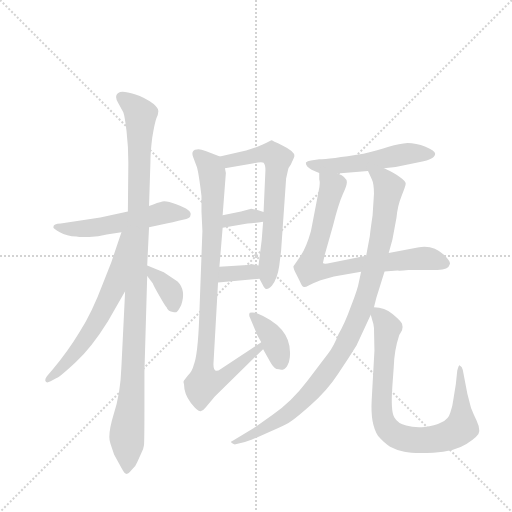
t = 0.00 s
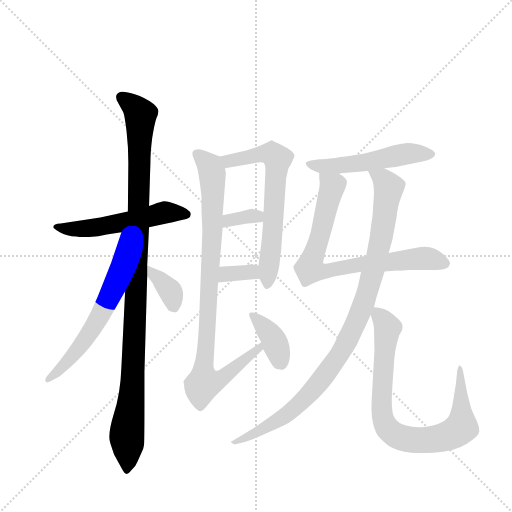
t = 2.01 s
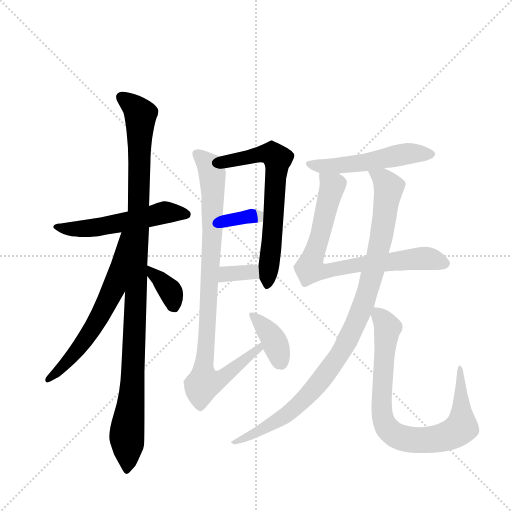
t = 4.02 s
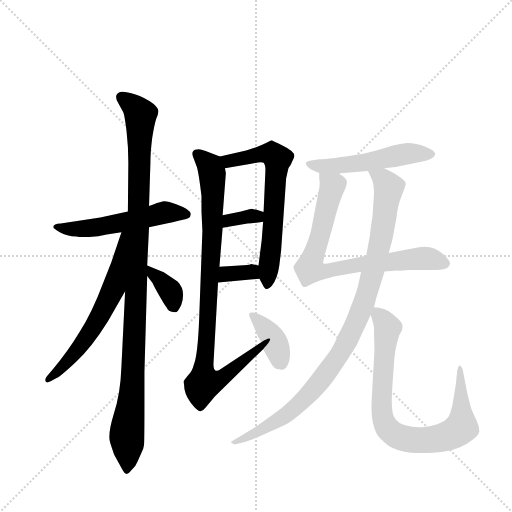
t = 6.02 s
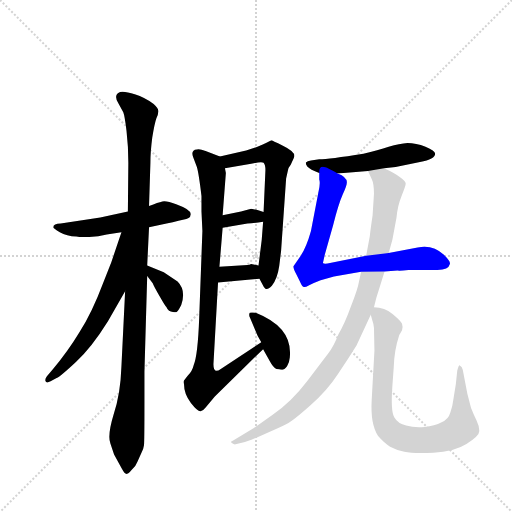
t = 8.03 s
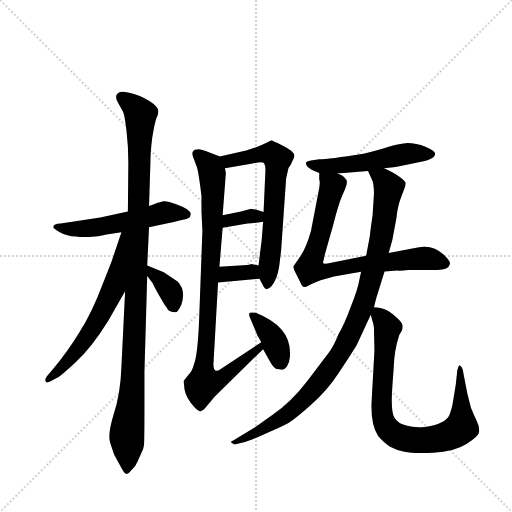
t = 10.04 s

The animated SVG that drew these frames (rendered in a browser with its animation timeline set to each time). Animation: 13 CSS @keyframes rules; one cycle of 10.04 s.

<svg version="1.1" viewBox="0 0 1024 1024" xmlns="http://www.w3.org/2000/svg">
  <g stroke="lightgray" stroke-dasharray="1,1" stroke-width="1" transform="scale(4, 4)">
    <line x1="0" y1="0" x2="256" y2="256"></line>
    <line x1="256" y1="0" x2="0" y2="256"></line>
    <line x1="128" y1="0" x2="128" y2="256"></line>
    <line x1="0" y1="128" x2="256" y2="128"></line>
  </g>
  <g transform="scale(0.92, -0.92) translate(60, -900)">
    <style type="text/css">
      
        @keyframes keyframes0 {
          from {
            stroke: blue;
            stroke-dashoffset: 543;
            stroke-width: 128;
          }
          64% {
            animation-timing-function: step-end;
            stroke: blue;
            stroke-dashoffset: 0;
            stroke-width: 128;
          }
          to {
            stroke: black;
            stroke-width: 1024;
          }
        }
        #make-me-a-hanzi-animation-0 {
          animation: keyframes0 0.69189453125s both;
          animation-delay: 0s;
          animation-timing-function: linear;
        }
      
        @keyframes keyframes1 {
          from {
            stroke: blue;
            stroke-dashoffset: 1080;
            stroke-width: 128;
          }
          78% {
            animation-timing-function: step-end;
            stroke: blue;
            stroke-dashoffset: 0;
            stroke-width: 128;
          }
          to {
            stroke: black;
            stroke-width: 1024;
          }
        }
        #make-me-a-hanzi-animation-1 {
          animation: keyframes1 1.12890625s both;
          animation-delay: 0.69189453125s;
          animation-timing-function: linear;
        }
      
        @keyframes keyframes2 {
          from {
            stroke: blue;
            stroke-dashoffset: 621;
            stroke-width: 128;
          }
          67% {
            animation-timing-function: step-end;
            stroke: blue;
            stroke-dashoffset: 0;
            stroke-width: 128;
          }
          to {
            stroke: black;
            stroke-width: 1024;
          }
        }
        #make-me-a-hanzi-animation-2 {
          animation: keyframes2 0.75537109375s both;
          animation-delay: 1.82080078125s;
          animation-timing-function: linear;
        }
      
        @keyframes keyframes3 {
          from {
            stroke: blue;
            stroke-dashoffset: 362;
            stroke-width: 128;
          }
          54% {
            animation-timing-function: step-end;
            stroke: blue;
            stroke-dashoffset: 0;
            stroke-width: 128;
          }
          to {
            stroke: black;
            stroke-width: 1024;
          }
        }
        #make-me-a-hanzi-animation-3 {
          animation: keyframes3 0.5445963541666666s both;
          animation-delay: 2.576171875s;
          animation-timing-function: linear;
        }
      
        @keyframes keyframes4 {
          from {
            stroke: blue;
            stroke-dashoffset: 654;
            stroke-width: 128;
          }
          68% {
            animation-timing-function: step-end;
            stroke: blue;
            stroke-dashoffset: 0;
            stroke-width: 128;
          }
          to {
            stroke: black;
            stroke-width: 1024;
          }
        }
        #make-me-a-hanzi-animation-4 {
          animation: keyframes4 0.7822265625s both;
          animation-delay: 3.1207682291666665s;
          animation-timing-function: linear;
        }
      
        @keyframes keyframes5 {
          from {
            stroke: blue;
            stroke-dashoffset: 338;
            stroke-width: 128;
          }
          52% {
            animation-timing-function: step-end;
            stroke: blue;
            stroke-dashoffset: 0;
            stroke-width: 128;
          }
          to {
            stroke: black;
            stroke-width: 1024;
          }
        }
        #make-me-a-hanzi-animation-5 {
          animation: keyframes5 0.5250651041666666s both;
          animation-delay: 3.9029947916666665s;
          animation-timing-function: linear;
        }
      
        @keyframes keyframes6 {
          from {
            stroke: blue;
            stroke-dashoffset: 339;
            stroke-width: 128;
          }
          52% {
            animation-timing-function: step-end;
            stroke: blue;
            stroke-dashoffset: 0;
            stroke-width: 128;
          }
          to {
            stroke: black;
            stroke-width: 1024;
          }
        }
        #make-me-a-hanzi-animation-6 {
          animation: keyframes6 0.52587890625s both;
          animation-delay: 4.428059895833333s;
          animation-timing-function: linear;
        }
      
        @keyframes keyframes7 {
          from {
            stroke: blue;
            stroke-dashoffset: 916;
            stroke-width: 128;
          }
          75% {
            animation-timing-function: step-end;
            stroke: blue;
            stroke-dashoffset: 0;
            stroke-width: 128;
          }
          to {
            stroke: black;
            stroke-width: 1024;
          }
        }
        #make-me-a-hanzi-animation-7 {
          animation: keyframes7 0.9954427083333334s both;
          animation-delay: 4.953938802083333s;
          animation-timing-function: linear;
        }
      
        @keyframes keyframes8 {
          from {
            stroke: blue;
            stroke-dashoffset: 376;
            stroke-width: 128;
          }
          55% {
            animation-timing-function: step-end;
            stroke: blue;
            stroke-dashoffset: 0;
            stroke-width: 128;
          }
          to {
            stroke: black;
            stroke-width: 1024;
          }
        }
        #make-me-a-hanzi-animation-8 {
          animation: keyframes8 0.5559895833333334s both;
          animation-delay: 5.949381510416666s;
          animation-timing-function: linear;
        }
      
        @keyframes keyframes9 {
          from {
            stroke: blue;
            stroke-dashoffset: 524;
            stroke-width: 128;
          }
          63% {
            animation-timing-function: step-end;
            stroke: blue;
            stroke-dashoffset: 0;
            stroke-width: 128;
          }
          to {
            stroke: black;
            stroke-width: 1024;
          }
        }
        #make-me-a-hanzi-animation-9 {
          animation: keyframes9 0.6764322916666666s both;
          animation-delay: 6.505371093749999s;
          animation-timing-function: linear;
        }
      
        @keyframes keyframes10 {
          from {
            stroke: blue;
            stroke-dashoffset: 773;
            stroke-width: 128;
          }
          72% {
            animation-timing-function: step-end;
            stroke: blue;
            stroke-dashoffset: 0;
            stroke-width: 128;
          }
          to {
            stroke: black;
            stroke-width: 1024;
          }
        }
        #make-me-a-hanzi-animation-10 {
          animation: keyframes10 0.8790690104166666s both;
          animation-delay: 7.181803385416666s;
          animation-timing-function: linear;
        }
      
        @keyframes keyframes11 {
          from {
            stroke: blue;
            stroke-dashoffset: 994;
            stroke-width: 128;
          }
          76% {
            animation-timing-function: step-end;
            stroke: blue;
            stroke-dashoffset: 0;
            stroke-width: 128;
          }
          to {
            stroke: black;
            stroke-width: 1024;
          }
        }
        #make-me-a-hanzi-animation-11 {
          animation: keyframes11 1.0589192708333333s both;
          animation-delay: 8.060872395833332s;
          animation-timing-function: linear;
        }
      
        @keyframes keyframes12 {
          from {
            stroke: blue;
            stroke-dashoffset: 821;
            stroke-width: 128;
          }
          73% {
            animation-timing-function: step-end;
            stroke: blue;
            stroke-dashoffset: 0;
            stroke-width: 128;
          }
          to {
            stroke: black;
            stroke-width: 1024;
          }
        }
        #make-me-a-hanzi-animation-12 {
          animation: keyframes12 0.9181315104166666s both;
          animation-delay: 9.119791666666666s;
          animation-timing-function: linear;
        }
      
    </style>
    
      <path d="M 56 406 Q 55 404 70 395 Q 85 386 106 386 Q 114 384 134 385 Q 154 385 172 390 L 204 395 L 264 406 L 302 414 Q 316 416 328 420 L 345 424 Q 354 426 354 432 Q 359 443 323 456 Q 302 464 293 462 Q 284 460 264 452 L 218 440 L 158 427 L 72 414 Q 56 414 56 406 Z" fill="lightgray"></path>
    
      <path d="M 212 267 L 204 104 Q 202 44 187 -1 Q 173 -47 180 -64 L 188 -88 L 205 -119 Q 212 -132 216 -130 Q 220 -130 226 -122 Q 235 -114 239 -103 L 248 -83 Q 252 -76 253 -68 Q 254 -60 254 24 L 254 92 L 260 300 L 260 323 L 264 406 L 264 452 L 267 547 Q 267 570 271 601 Q 276 632 280 643 Q 285 654 284 660 Q 284 665 274 674 Q 255 688 233 695 Q 212 702 201 700 Q 186 694 197 676 L 208 656 Q 211 649 215 616 Q 219 582 219 546 L 218 440 L 212 267 Z" fill="lightgray"></path>
    
      <path d="M 204 395 L 182 330 L 164 284 Q 140 220 113 178 Q 87 135 54 96 L 42 82 Q 37 76 39 71 Q 41 66 50 71 L 63 78 Q 72 82 105 113 Q 139 144 175 202 L 212 267 C 302 426 214 423 204 395 Z" fill="lightgray"></path>
    
      <path d="M 260 300 L 272 284 Q 275 276 287 256 Q 299 235 302 232 Q 306 222 316 222 Q 322 220 324 222 Q 327 223 334 237 Q 345 269 326 288 L 296 308 L 260 323 C 235 333 242 324 260 300 Z" fill="lightgray"></path>
    
      <path d="M 504 294 L 511 281 Q 515 272 519 272 Q 523 271 531 279 Q 543 294 547 322 L 551 354 L 562 512 L 566 530 Q 567 536 572 542 Q 580 559 580 561 Q 580 571 555 583 Q 531 595 530 595 Q 509 584 497 580 L 475 573 L 418 560 C 389 553 399 529 429 534 L 486 544 Q 509 549 513 546 Q 517 542 517 530 L 513 439 L 512 418 L 509 379 L 502 323 L 504 294 Z" fill="lightgray"></path>
    
      <path d="M 424 405 L 478 414 Q 490 414 512 418 C 542 423 541 430 513 439 L 498 444 L 486 446 L 464 440 L 424 432 C 395 426 394 400 424 405 Z" fill="lightgray"></path>
    
      <path d="M 414 286 L 504 294 C 534 297 531 317 502 323 L 486 326 Q 482 324 478 324 L 417 320 C 387 318 384 283 414 286 Z" fill="lightgray"></path>
    
      <path d="M 508 156 L 420 98 Q 404 86 404 108 L 414 286 L 417 320 L 424 405 L 424 432 L 431 524 L 429 534 C 428 556 428 556 418 560 L 387 572 Q 373 577 368 575 Q 354 574 360 558 L 368 537 Q 372 524 378 474 L 378 440 L 380 398 L 373 208 Q 370 127 361 106 Q 358 93 348 83 L 340 73 Q 338 70 340 65 Q 340 43 355 24 Q 370 5 376 6 Q 382 7 387 14 L 407 38 L 512 141 C 533 162 533 173 508 156 Z" fill="lightgray"></path>
    
      <path d="M 551 96 Q 559 96 564 104 Q 569 111 570 123 Q 577 188 496 220 Q 486 221 483 220 Q 480 215 484 208 L 500 170 L 508 156 L 512 141 L 526 116 Q 534 101 541 98 Q 547 98 551 96 Z" fill="lightgray"></path>
    
      <path d="M 775 534 L 800 537 L 853 548 Q 886 554 886 566 Q 886 572 865 581 Q 844 589 826 589 Q 809 588 785 581 Q 762 573 730 566 Q 655 554 634 554 L 616 551 Q 608 550 605 547 Q 604 544 608 538 Q 614 531 634 524 L 674 523 L 740 528 L 775 534 Z" fill="lightgray"></path>
    
      <path d="M 776 310 L 804 312 Q 808 311 828 313 L 891 313 Q 915 313 918 326 Q 920 331 905 346 Q 881 369 848 362 L 785 350 L 736 344 L 652 327 Q 644 326 642 328 L 646 346 L 664 410 Q 676 457 685 477 Q 694 496 694 503 Q 695 515 674 523 C 648 538 633 546 634 524 L 634 510 Q 637 502 632 481 L 616 398 Q 606 362 593 343 L 578 321 Q 577 317 585 302 L 592 288 Q 597 276 601 276 Q 603 275 612 280 Q 621 285 637 291 L 666 299 L 725 309 L 776 310 Z" fill="lightgray"></path>
    
      <path d="M 753 232 L 758 252 L 776 310 L 785 350 L 793 379 L 802 427 Q 804 452 813 474 Q 822 496 822 501 Q 822 506 809 515 Q 797 524 775 534 C 748 547 727 555 740 528 L 748 511 Q 753 501 753 479 L 750 432 Q 745 398 744 387 L 736 344 L 725 309 L 720 286 Q 718 273 703 234 Q 689 195 676 174 Q 665 146 653 131 L 608 72 Q 574 27 532 -2 L 491 -31 L 446 -58 Q 440 -60 444 -63 Q 449 -67 452 -66 L 468 -62 Q 477 -61 512 -45 Q 548 -30 563 -22 Q 578 -14 615 19 Q 652 52 674 86 Q 697 120 715 149 L 746 216 L 753 232 Z" fill="lightgray"></path>
    
      <path d="M 746 216 L 749 205 Q 752 197 753 187 L 754 138 L 748 30 Q 745 -22 762 -48 Q 776 -64 788 -71 Q 801 -78 819 -82 Q 838 -86 882 -84 Q 927 -82 954 -65 Q 982 -48 982 -37 Q 982 -26 976 -14 Q 970 -2 964 13 L 956 44 L 946 96 Q 944 104 940 105 Q 938 109 934 94 L 931 65 L 926 34 Q 924 17 919 3 Q 915 -12 900 -18 Q 885 -26 863 -28 Q 841 -30 823 -25 Q 805 -21 797 -7 Q 789 7 793 61 L 796 102 Q 797 139 808 172 L 814 182 Q 816 191 814 196 Q 813 201 794 217 Q 776 232 753 232 C 741 234 741 234 746 216 Z" fill="lightgray"></path>
    
    
      <clipPath id="make-me-a-hanzi-clip-0">
        <path d="M 56 406 Q 55 404 70 395 Q 85 386 106 386 Q 114 384 134 385 Q 154 385 172 390 L 204 395 L 264 406 L 302 414 Q 316 416 328 420 L 345 424 Q 354 426 354 432 Q 359 443 323 456 Q 302 464 293 462 Q 284 460 264 452 L 218 440 L 158 427 L 72 414 Q 56 414 56 406 Z"></path>
      </clipPath>
      <path clip-path="url(#make-me-a-hanzi-clip-0)" d="M 61 407 L 125 403 L 298 438 L 344 434" fill="none" id="make-me-a-hanzi-animation-0" stroke-dasharray="415 830" stroke-linecap="round"></path>
    
      <clipPath id="make-me-a-hanzi-clip-1">
        <path d="M 212 267 L 204 104 Q 202 44 187 -1 Q 173 -47 180 -64 L 188 -88 L 205 -119 Q 212 -132 216 -130 Q 220 -130 226 -122 Q 235 -114 239 -103 L 248 -83 Q 252 -76 253 -68 Q 254 -60 254 24 L 254 92 L 260 300 L 260 323 L 264 406 L 264 452 L 267 547 Q 267 570 271 601 Q 276 632 280 643 Q 285 654 284 660 Q 284 665 274 674 Q 255 688 233 695 Q 212 702 201 700 Q 186 694 197 676 L 208 656 Q 211 649 215 616 Q 219 582 219 546 L 218 440 L 212 267 Z"></path>
      </clipPath>
      <path clip-path="url(#make-me-a-hanzi-clip-1)" d="M 206 687 L 231 669 L 245 648 L 234 204 L 224 11 L 216 -37 L 216 -119" fill="none" id="make-me-a-hanzi-animation-1" stroke-dasharray="952 1904" stroke-linecap="round"></path>
    
      <clipPath id="make-me-a-hanzi-clip-2">
        <path d="M 204 395 L 182 330 L 164 284 Q 140 220 113 178 Q 87 135 54 96 L 42 82 Q 37 76 39 71 Q 41 66 50 71 L 63 78 Q 72 82 105 113 Q 139 144 175 202 L 212 267 C 302 426 214 423 204 395 Z"></path>
      </clipPath>
      <path clip-path="url(#make-me-a-hanzi-clip-2)" d="M 211 390 L 187 273 L 154 206 L 114 146 L 45 75" fill="none" id="make-me-a-hanzi-animation-2" stroke-dasharray="493 986" stroke-linecap="round"></path>
    
      <clipPath id="make-me-a-hanzi-clip-3">
        <path d="M 260 300 L 272 284 Q 275 276 287 256 Q 299 235 302 232 Q 306 222 316 222 Q 322 220 324 222 Q 327 223 334 237 Q 345 269 326 288 L 296 308 L 260 323 C 235 333 242 324 260 300 Z"></path>
      </clipPath>
      <path clip-path="url(#make-me-a-hanzi-clip-3)" d="M 265 317 L 310 268 L 320 230" fill="none" id="make-me-a-hanzi-animation-3" stroke-dasharray="234 468" stroke-linecap="round"></path>
    
      <clipPath id="make-me-a-hanzi-clip-4">
        <path d="M 504 294 L 511 281 Q 515 272 519 272 Q 523 271 531 279 Q 543 294 547 322 L 551 354 L 562 512 L 566 530 Q 567 536 572 542 Q 580 559 580 561 Q 580 571 555 583 Q 531 595 530 595 Q 509 584 497 580 L 475 573 L 418 560 C 389 553 399 529 429 534 L 486 544 Q 509 549 513 546 Q 517 542 517 530 L 513 439 L 512 418 L 509 379 L 502 323 L 504 294 Z"></path>
      </clipPath>
      <path clip-path="url(#make-me-a-hanzi-clip-4)" d="M 426 556 L 448 551 L 520 567 L 534 564 L 544 554 L 521 282" fill="none" id="make-me-a-hanzi-animation-4" stroke-dasharray="526 1052" stroke-linecap="round"></path>
    
      <clipPath id="make-me-a-hanzi-clip-5">
        <path d="M 424 405 L 478 414 Q 490 414 512 418 C 542 423 541 430 513 439 L 498 444 L 486 446 L 464 440 L 424 432 C 395 426 394 400 424 405 Z"></path>
      </clipPath>
      <path clip-path="url(#make-me-a-hanzi-clip-5)" d="M 430 412 L 437 421 L 460 426 L 498 430 L 504 424" fill="none" id="make-me-a-hanzi-animation-5" stroke-dasharray="210 420" stroke-linecap="round"></path>
    
      <clipPath id="make-me-a-hanzi-clip-6">
        <path d="M 414 286 L 504 294 C 534 297 531 317 502 323 L 486 326 Q 482 324 478 324 L 417 320 C 387 318 384 283 414 286 Z"></path>
      </clipPath>
      <path clip-path="url(#make-me-a-hanzi-clip-6)" d="M 421 291 L 441 306 L 486 309 L 496 301" fill="none" id="make-me-a-hanzi-animation-6" stroke-dasharray="211 422" stroke-linecap="round"></path>
    
      <clipPath id="make-me-a-hanzi-clip-7">
        <path d="M 508 156 L 420 98 Q 404 86 404 108 L 414 286 L 417 320 L 424 405 L 424 432 L 431 524 L 429 534 C 428 556 428 556 418 560 L 387 572 Q 373 577 368 575 Q 354 574 360 558 L 368 537 Q 372 524 378 474 L 378 440 L 380 398 L 373 208 Q 370 127 361 106 Q 358 93 348 83 L 340 73 Q 338 70 340 65 Q 340 43 355 24 Q 370 5 376 6 Q 382 7 387 14 L 407 38 L 512 141 C 533 162 533 173 508 156 Z"></path>
      </clipPath>
      <path clip-path="url(#make-me-a-hanzi-clip-7)" d="M 368 565 L 397 538 L 402 519 L 402 400 L 383 67 L 420 77 L 505 147" fill="none" id="make-me-a-hanzi-animation-7" stroke-dasharray="788 1576" stroke-linecap="round"></path>
    
      <clipPath id="make-me-a-hanzi-clip-8">
        <path d="M 551 96 Q 559 96 564 104 Q 569 111 570 123 Q 577 188 496 220 Q 486 221 483 220 Q 480 215 484 208 L 500 170 L 508 156 L 512 141 L 526 116 Q 534 101 541 98 Q 547 98 551 96 Z"></path>
      </clipPath>
      <path clip-path="url(#make-me-a-hanzi-clip-8)" d="M 490 215 L 531 169 L 549 113" fill="none" id="make-me-a-hanzi-animation-8" stroke-dasharray="248 496" stroke-linecap="round"></path>
    
      <clipPath id="make-me-a-hanzi-clip-9">
        <path d="M 775 534 L 800 537 L 853 548 Q 886 554 886 566 Q 886 572 865 581 Q 844 589 826 589 Q 809 588 785 581 Q 762 573 730 566 Q 655 554 634 554 L 616 551 Q 608 550 605 547 Q 604 544 608 538 Q 614 531 634 524 L 674 523 L 740 528 L 775 534 Z"></path>
      </clipPath>
      <path clip-path="url(#make-me-a-hanzi-clip-9)" d="M 612 544 L 679 540 L 822 566 L 878 565" fill="none" id="make-me-a-hanzi-animation-9" stroke-dasharray="396 792" stroke-linecap="round"></path>
    
      <clipPath id="make-me-a-hanzi-clip-10">
        <path d="M 776 310 L 804 312 Q 808 311 828 313 L 891 313 Q 915 313 918 326 Q 920 331 905 346 Q 881 369 848 362 L 785 350 L 736 344 L 652 327 Q 644 326 642 328 L 646 346 L 664 410 Q 676 457 685 477 Q 694 496 694 503 Q 695 515 674 523 C 648 538 633 546 634 524 L 634 510 Q 637 502 632 481 L 616 398 Q 606 362 593 343 L 578 321 Q 577 317 585 302 L 592 288 Q 597 276 601 276 Q 603 275 612 280 Q 621 285 637 291 L 666 299 L 725 309 L 776 310 Z"></path>
      </clipPath>
      <path clip-path="url(#make-me-a-hanzi-clip-10)" d="M 640 517 L 663 495 L 613 315 L 640 309 L 731 326 L 858 339 L 907 327" fill="none" id="make-me-a-hanzi-animation-10" stroke-dasharray="645 1290" stroke-linecap="round"></path>
    
      <clipPath id="make-me-a-hanzi-clip-11">
        <path d="M 753 232 L 758 252 L 776 310 L 785 350 L 793 379 L 802 427 Q 804 452 813 474 Q 822 496 822 501 Q 822 506 809 515 Q 797 524 775 534 C 748 547 727 555 740 528 L 748 511 Q 753 501 753 479 L 750 432 Q 745 398 744 387 L 736 344 L 725 309 L 720 286 Q 718 273 703 234 Q 689 195 676 174 Q 665 146 653 131 L 608 72 Q 574 27 532 -2 L 491 -31 L 446 -58 Q 440 -60 444 -63 Q 449 -67 452 -66 L 468 -62 Q 477 -61 512 -45 Q 548 -30 563 -22 Q 578 -14 615 19 Q 652 52 674 86 Q 697 120 715 149 L 746 216 L 753 232 Z"></path>
      </clipPath>
      <path clip-path="url(#make-me-a-hanzi-clip-11)" d="M 746 526 L 773 511 L 785 492 L 776 426 L 732 243 L 693 155 L 645 82 L 596 27 L 499 -42 L 449 -62" fill="none" id="make-me-a-hanzi-animation-11" stroke-dasharray="866 1732" stroke-linecap="round"></path>
    
      <clipPath id="make-me-a-hanzi-clip-12">
        <path d="M 746 216 L 749 205 Q 752 197 753 187 L 754 138 L 748 30 Q 745 -22 762 -48 Q 776 -64 788 -71 Q 801 -78 819 -82 Q 838 -86 882 -84 Q 927 -82 954 -65 Q 982 -48 982 -37 Q 982 -26 976 -14 Q 970 -2 964 13 L 956 44 L 946 96 Q 944 104 940 105 Q 938 109 934 94 L 931 65 L 926 34 Q 924 17 919 3 Q 915 -12 900 -18 Q 885 -26 863 -28 Q 841 -30 823 -25 Q 805 -21 797 -7 Q 789 7 793 61 L 796 102 Q 797 139 808 172 L 814 182 Q 816 191 814 196 Q 813 201 794 217 Q 776 232 753 232 C 741 234 741 234 746 216 Z"></path>
      </clipPath>
      <path clip-path="url(#make-me-a-hanzi-clip-12)" d="M 760 224 L 783 188 L 769 20 L 773 -12 L 793 -42 L 824 -54 L 853 -57 L 902 -51 L 943 -29 L 939 98" fill="none" id="make-me-a-hanzi-animation-12" stroke-dasharray="693 1386" stroke-linecap="round"></path>
    
  </g>
</svg>
